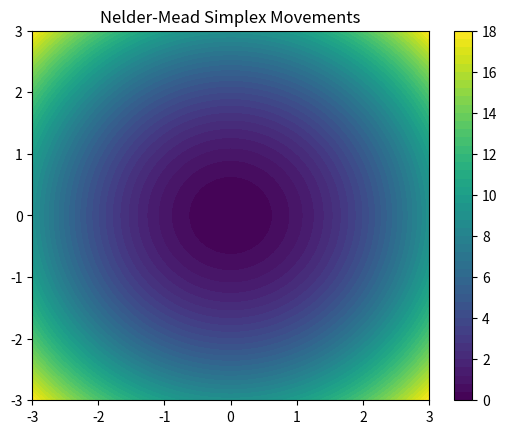

The matplotlib source for this figure:
import numpy as np 
import matplotlib.pyplot as plt
import matplotlib.patches as patches
from matplotlib.animation import FuncAnimation
#Estas funciones se hicieron para crear la animacion del punto extra
def init():
    ax.clear()
    ax.set_xlim(-3, 3)
    ax.set_ylim(-3, 3)
    ax.contourf(X, Y, Z, levels=50, cmap='viridis')
    plt.title('Nelder-Mead Simplex Movements')
    return []

def update(frame):
    ax.clear()
    ax.set_xlim(-3, 3)
    ax.set_ylim(-3, 3)
    ax.contourf(X, Y, Z, levels=50, cmap='viridis')
    simplex = mov[frame]
    triangle = patches.Polygon(simplex, closed=True, fill=None, edgecolor='blue')
    ax.add_patch(triangle)
    for point in simplex:
        ax.plot(point[0], point[1], 'o', color='red')
    return [triangle]

# Funciones de prueba
def himmelblau(p):
    return (p[0]**2 + p[1] - 11)**2 + (p[0] + p[1]**2 - 7)**2

def testfunction(x):
    return x[0]**2 + x[1]**2

def sphere(x):
    value = 0
    for i in range(len(x)):
        value += x[i]**2
    return value

def rastrigin(x, A=10):
    n = len(x)
    suma_ras = 0
    for i in range(n - 1):
        suma_ras += (x[i]**2) - (A * np.cos((2 * np.pi) * x[i]))
    return (A * n) - suma_ras

def rosenbrook(x):
    n = len(x)
    evaluacion = 0
    for i in range(n):
        evaluacion += (100 * (x[i] + 1 - (x[i]**2))**2) + (1 - x[i])**2
    return evaluacion

def delta1(N, scale):
    num = np.sqrt(N + 1) + N - 1
    den = N * np.sqrt(2)
    op = num / den
    return op * scale

def delta2(N, scale):
    num = np.sqrt(N + 1) - 1
    den = N * np.sqrt(2)
    op = num / den
    return op * scale

def stopcondition(simplex, xc, f):
    value = 0
    n = len(simplex)
    for i in range(n):
        value += (((f(simplex[i]) - f(xc))**2) / (n + 1))
    return np.sqrt(value)

def create_simplex(initial_point, scale=1.0):
    n = len(initial_point)
    simplex = [np.array(initial_point, dtype=float)] 
    d1 = delta1(n, scale)
    d2 = delta2(n, scale)
    for i in range(n):
        point = np.array(simplex[0], copy=True)  
        for j in range(n):
            if j == i: 
                point[j] += d1
            else:
                point[j] += d2
        simplex.append(point)
    simplex_final = np.array(simplex)
    return np.round(simplex_final, 4)

def findpoints(points, funcion):
    evaluaciones = [funcion(p) for p in points]
    worst = np.argmax(evaluaciones)
    best = np.argmin(evaluaciones)
    indices = list(range(len(evaluaciones)))
    indices.remove(worst)
    second_worst = indices[np.argmax([evaluaciones[i] for i in indices])]
    if second_worst == best:
        indices.remove(best)
        second_worst = indices[np.argmax([evaluaciones[i] for i in indices])]
    return best, second_worst, worst

def xc_calculation(x, indexs):
    m = x[indexs]
    centro = []
    for fila in m: 
        suma = np.sum(fila)
        v = suma / (len(fila))
        centro.append(v)
    return np.array(centro)

def neldermeadmead(gamma, beta, epsilon, initial_point, funcion):
    mov = []
    cont=1
    simplex = create_simplex(initial_point)
    mov.append(np.copy(simplex))
    best, secondworst, worst = findpoints(simplex, funcion)  # Indices de los 3 puntos
    indices = [best, secondworst, worst]
    indices.remove(worst)
    centro = xc_calculation(simplex, indices)
    x_r = (2 * centro) - simplex[worst]
    x_new = x_r
    if funcion(x_r) < funcion(simplex[best]): 
        x_new = ((1 - gamma) * centro) - (gamma * simplex[worst])
    elif funcion(x_r) >= funcion(simplex[worst]):
        x_new = ((1 - beta) * centro) + (beta * simplex[worst])
    elif funcion(simplex[secondworst]) < funcion(x_r) and funcion(x_r) < funcion(simplex[worst]):
        x_new = ((1 - beta) * centro) - (beta * simplex[worst])
    simplex[worst] = x_new
    mov.append(np.copy(simplex))#Esto me atoro 2 horas pipipipi 
    stop = stopcondition(simplex, centro, funcion)
    cont=1
    while stop > epsilon:
        stop = 0
        best, secondworst, worst = findpoints(simplex, funcion)  # Indices de los 3 puntos
        indices = [best, secondworst, worst]
        indices.remove(worst)
        centro = xc_calculation(simplex, indices)
        x_r = (2 * centro) - simplex[worst]
        x_new = x_r
        if funcion(x_r) < funcion(simplex[best]):  # Expansion gamma > 1 
            x_new = ((1 - beta) * centro) - (gamma * simplex[worst])
        elif funcion(x_r) >= funcion(simplex[worst]):  # Contraccion b < 0
            x_new = ((1 - beta) * centro) + (beta * simplex[worst])
        elif funcion(simplex[secondworst]) < funcion(x_r) and funcion(x_r) < funcion(simplex[worst]):  # Contraccion b > 0
            x_new = ((1 - beta) * centro) - (beta * simplex[worst])
        simplex[worst] = x_new
        stop = stopcondition(simplex, centro, funcion)
        print(stop)
        mov.append(np.copy(simplex))
        cont+=1
    print("iteraciones totales {}".format(cont))
    return simplex[best], mov

#Prueba
initial_point = [-1, 1.5]
gamma = 1.1
beta = 0.2
epsilon = 0.1

best, mov = neldermeadmead(gamma, beta, epsilon, initial_point, sphere)
print(best)
# Crear el fondo de la función
x = np.linspace(-3, 3, 500)
y = np.linspace(-3, 3, 500)
X, Y = np.meshgrid(x, y)
Z = sphere([X, Y])
# Graficar la animación de los simplexes
fig, ax = plt.subplots()
ax.set_xlim(-3, 3)
ax.set_ylim(-3, 3)
contour = ax.contourf(X, Y, Z, levels=50, cmap='viridis')
plt.colorbar(contour)
plt.title('Nelder-Mead Simplex Movements')



ani1 = FuncAnimation(fig, update, frames=len(mov), init_func=init, blit=True, repeat=False)
plt.show()

